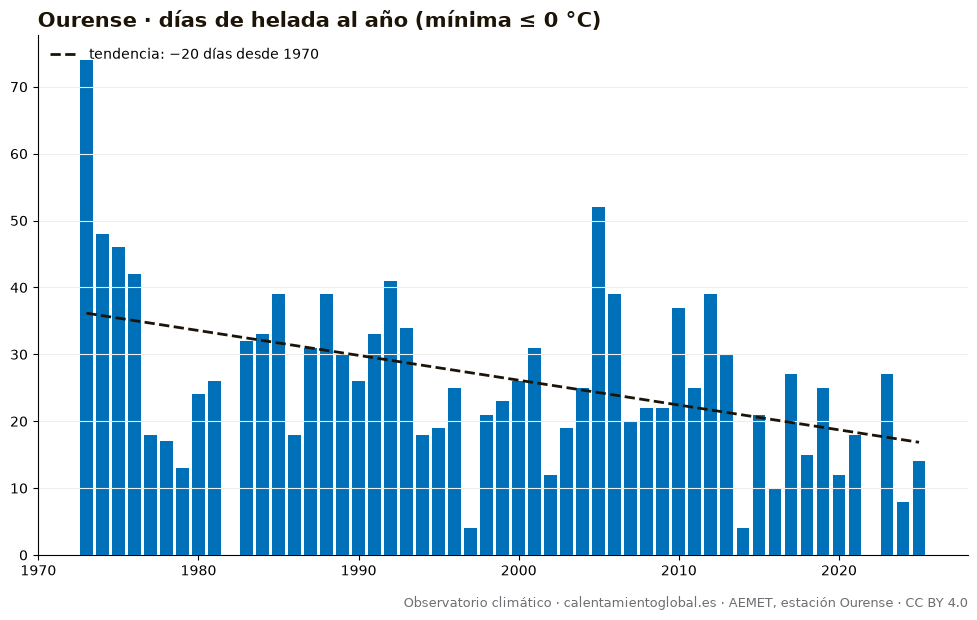

Values plotted in this chart, from the file beside it:
anio, días_de_helada_al_año_(mínima_≤_0_°C)
1973, 74
1974, 48
1975, 46
1976, 42
1977, 18
1978, 17
1979, 13
1980, 24
1981, 26
1983, 32
1984, 33
1985, 39
1986, 18
1987, 31
1988, 39
1989, 30
1990, 26
1991, 33
1992, 41
1993, 34
1994, 18
1995, 19
1996, 25
1997, 4
1998, 21
1999, 23
2000, 26
2001, 31
2002, 12
2003, 19
2004, 25
2005, 52
2006, 39
2007, 20
2008, 22
2009, 22
2010, 37
2011, 25
2012, 39
2013, 30
2014, 4
2015, 21
2016, 10
2017, 27
2018, 15
2019, 25
2020, 12
2021, 18
2023, 27
2024, 8
2025, 14
